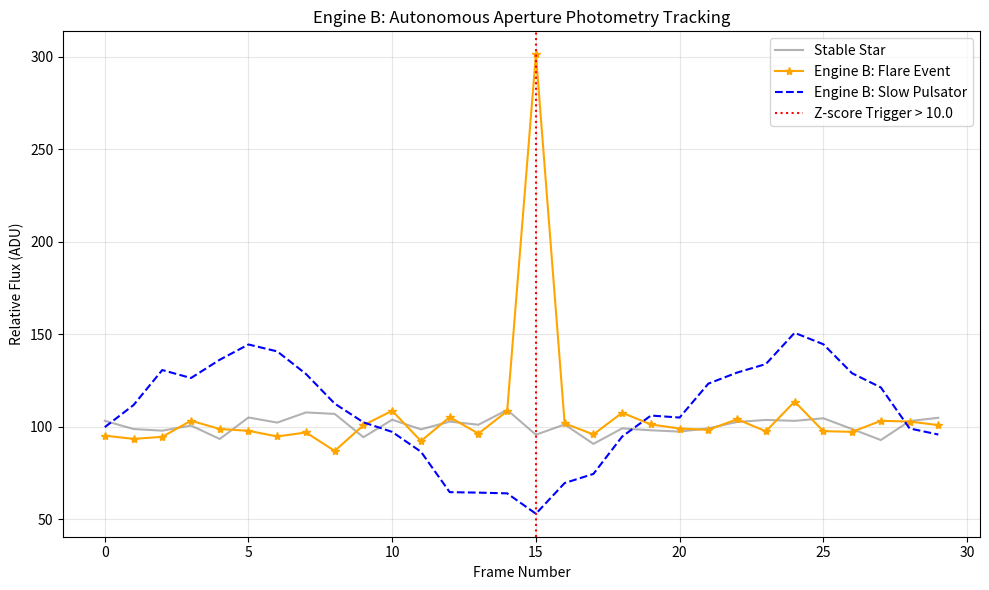

The matplotlib source for this figure: (Note: this script raises an exception after producing the figure.)
import matplotlib.pyplot as plt
import numpy as np
import os

OUTPUT_DIR = "/Users/vihaa/.gemini/antigravity-ide/brain/0b3b5c28-8155-4813-bc9b-0f25a52964a9"

def plot_photometry():
    frames = np.arange(30)
    
    # 1. Stable Star
    stable_flux = np.random.normal(100, 5, 30)
    
    # 2. Flaring Star (Z-score spike)
    flare_flux = np.random.normal(100, 5, 30)
    flare_flux[15] += 200 # Sudden spike
    
    # 3. Pulsator (Variance)
    pulsator_flux = 100 + 40 * np.sin(frames / 3.0) + np.random.normal(0, 5, 30)
    
    plt.figure(figsize=(10, 6))
    plt.plot(frames, stable_flux, label="Stable Star", color='gray', alpha=0.6)
    plt.plot(frames, flare_flux, label="Engine B: Flare Event", color='orange', marker='*')
    plt.plot(frames, pulsator_flux, label="Engine B: Slow Pulsator", color='blue', linestyle='--')
    
    plt.axvline(15, color='red', linestyle=':', label="Z-score Trigger > 10.0")
    
    plt.title("Engine B: Autonomous Aperture Photometry Tracking")
    plt.xlabel("Frame Number")
    plt.ylabel("Relative Flux (ADU)")
    plt.legend()
    plt.grid(True, alpha=0.3)
    plt.tight_layout()
    plt.savefig(os.path.join(OUTPUT_DIR, "proof_photometry.png"), dpi=150)
    plt.close()

def plot_subtraction():
    # 1. Create a pristine reference with 3 stable stars
    ref = np.random.normal(10, 2, (100, 100))
    ref[20:25, 20:25] += 50
    ref[80:85, 20:25] += 50
    ref[50:55, 80:85] += 50
    
    # 2. Create a target image with those 3 stars PLUS a new supernova
    target = np.random.normal(10, 2, (100, 100))
    target[20:25, 20:25] += 50
    target[80:85, 20:25] += 50
    target[50:55, 80:85] += 50
    target[70:75, 70:75] += 100 # Supernova
    
    # 3. Simple subtraction
    diff = target - ref
    
    fig, axes = plt.subplots(1, 3, figsize=(15, 5))
    
    axes[0].imshow(ref, origin='lower', cmap='viridis')
    axes[0].set_title("Master Reference Image")
    
    axes[1].imshow(target, origin='lower', cmap='viridis')
    axes[1].set_title("Current Target Image (With Transients)")
    axes[1].plot(72, 72, 'r+', markersize=20, markeredgewidth=2)
    
    axes[2].imshow(diff, origin='lower', cmap='cividis')
    axes[2].set_title("Engine A: Optimal Subtraction")
    axes[2].plot(72, 72, 'r+', markersize=20, markeredgewidth=2)
    
    plt.tight_layout()
    plt.savefig(os.path.join(OUTPUT_DIR, "proof_subtraction.png"), dpi=150)
    plt.close()

def plot_saturation():
    # Simulating a saturated star with blooming columns
    img = np.random.normal(10, 2, (100, 100))
    
    # Saturated core
    img[45:55, 45:55] = 60000
    # Blooming column (bleeding up and down the CCD)
    img[20:80, 48:52] = 58000
    
    plt.figure(figsize=(6, 6))
    im = plt.imshow(img, origin='lower', cmap='magma', vmax=60000)
    plt.colorbar(im, label='ADU')
    
    # Draw the spatial bounding box that the Saturation Bouncer enforces
    rect = plt.Rectangle((40, 40), 20, 20, fill=False, color='red', linewidth=3, label="Vetting Bouncer Mask")
    plt.gca().add_patch(rect)
    
    plt.title("Engine A Protection: Saturation Masking")
    plt.legend()
    plt.tight_layout()
    plt.savefig(os.path.join(OUTPUT_DIR, "proof_saturation.png"), dpi=150)
    plt.close()

if __name__ == "__main__":
    plot_photometry()
    plot_subtraction()
    plot_saturation()
    print("Proof plots generated successfully in artifact dir!")
